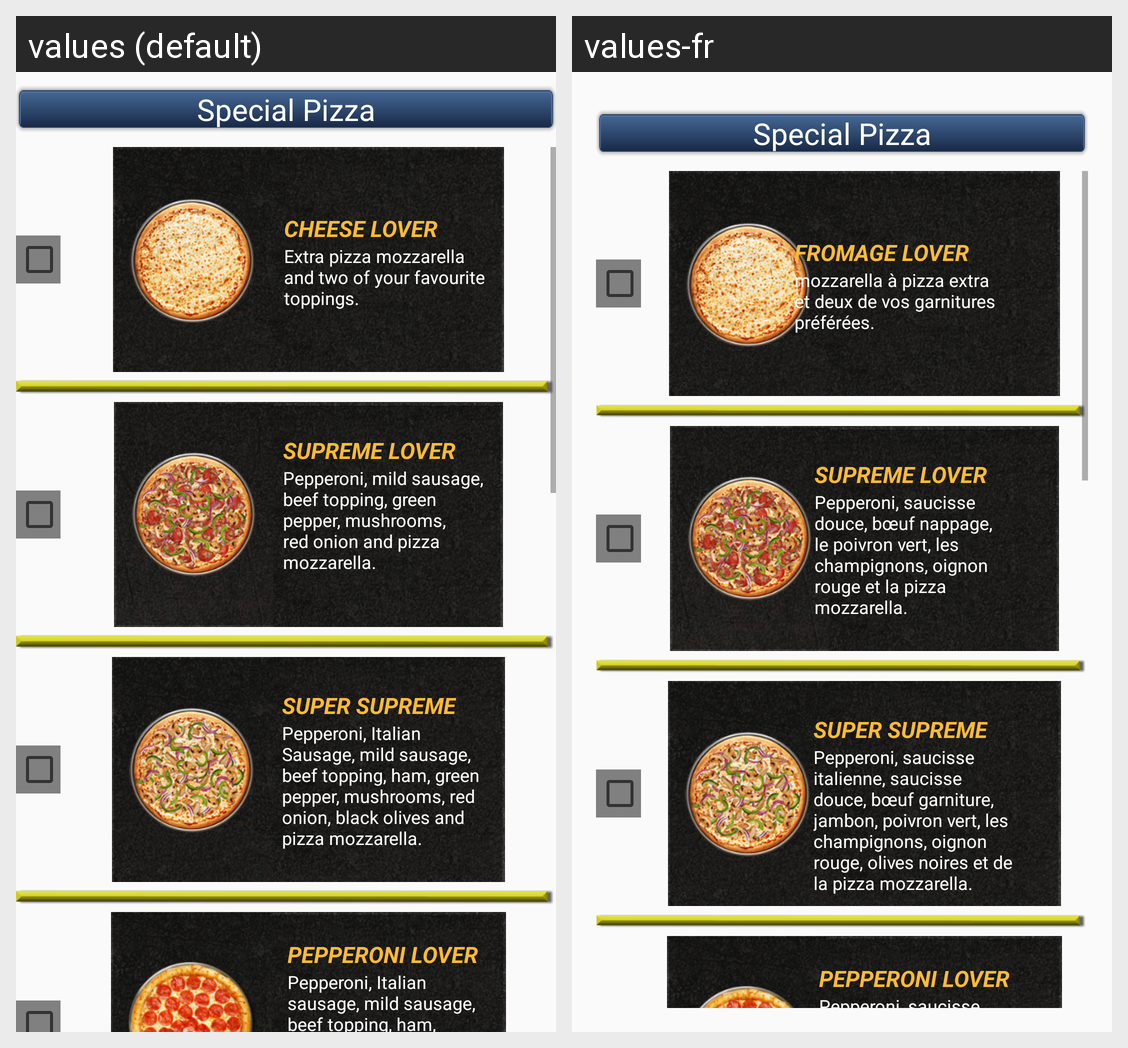

For this localized Android screen grid, give each drawn string resource with its value in every locale shown.
Android screen res/layout/content_special.xml rendered under 2 locales, left to right: values (default), values-fr. Device: Nexus 5 (rendered at 1080×1920; each locale shown at half size, 540×960, under a caption strip naming it); theme AppTheme.
Strings drawn on this screen, with the default value and each locale's value (text and hints the layout hard-codes, and strings that could not be matched under every locale, appear in the picture but are not listed):

cheese_lover
  values: CHEESE LOVER
  values-fr: FROMAGE LOVER

cheese_lover_idea
  values: Extra pizza mozzarella and two of your favourite toppings.
  values-fr: mozzarella à pizza extra et deux de vos garnitures préférées.

supreme_lover
  values: SUPREME LOVER
  values-fr: SUPREME LOVER

supreme_lover_idea
  values: Pepperoni, mild sausage, beef topping, green pepper, mushrooms, red onion and pizza mozzarella.
  values-fr: Pepperoni, saucisse douce, bœuf nappage, le poivron vert, les champignons, oignon rouge et la pizza mozzarella.

super_supreme
  values: SUPER SUPREME
  values-fr: SUPER SUPREME

super_supreme_idea
  values: Pepperoni, Italian Sausage, mild sausage, beef topping, ham, green pepper, mushrooms, red onion, black olives and pizza mozzarella.
  values-fr: Pepperoni, saucisse italienne, saucisse douce, bœuf garniture, jambon, poivron vert, les champignons, oignon rouge, olives noires et de la pizza mozzarella.

pepperoni_lover
  values: PEPPERONI LOVER
  values-fr: PEPPERONI LOVER

pepperoni_love_idea
  values: Pepperoni, Italian sausage, mild sausage, beef topping, ham, bacon crumble and pizza mozzarella.
  values-fr: Pepperoni, saucisse italienne, saucisse douce, boeuf garniture, jambon, bacon crumble et la pizza mozzarella.

meat_lover_idea
  values: Pepperoni, Italian sausage, mild sausage, beef topping, ham, bacon crumble and pizza mozzarella.
  values-fr: Pepperoni, saucisse italienne, saucisse douce, boeuf garniture, jambon, bacon crumble et la pizza mozzarella.
